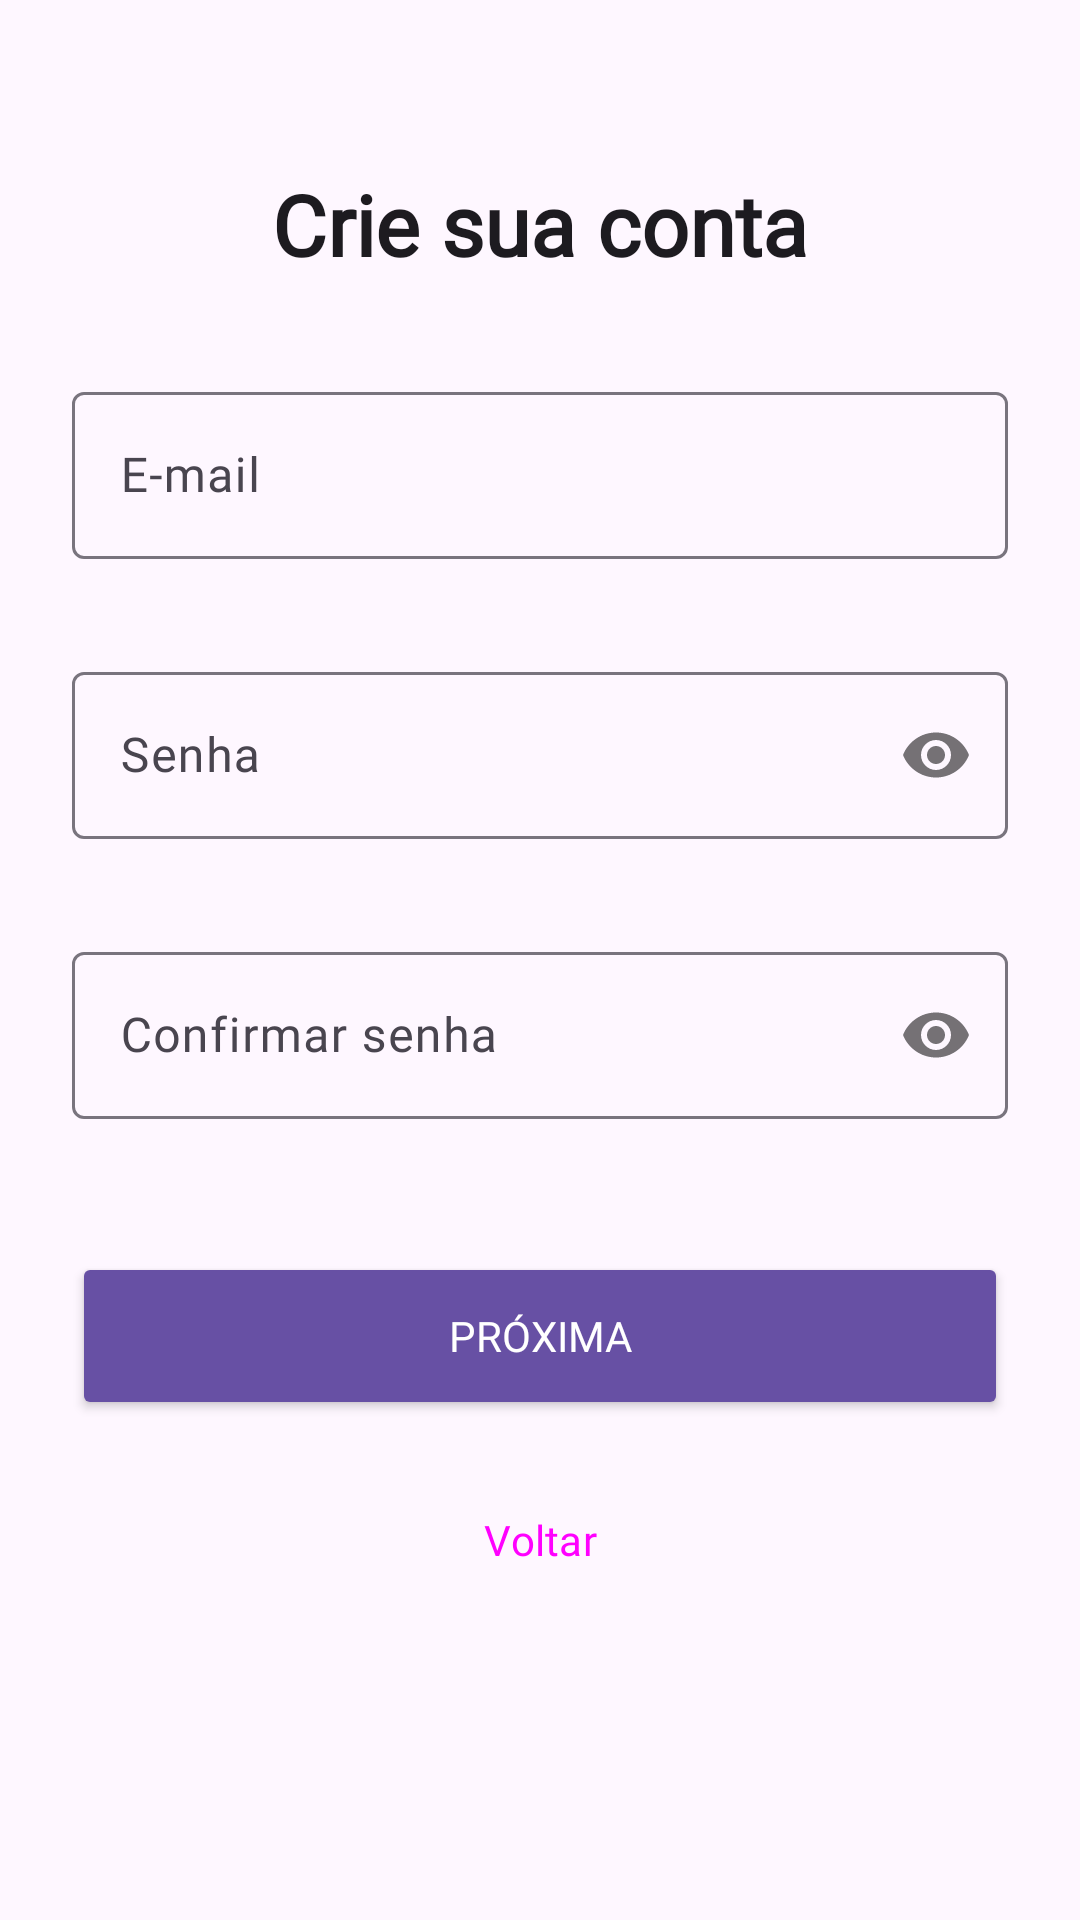

Layout XML and referenced resources for this Android screen:
<!-- AndroidManifest.xml: application theme Theme.Trocabook -->
<!-- res/layout/activity_criar_senha.xml -->
<?xml version="1.0" encoding="utf-8"?>
<ScrollView xmlns:android="http://schemas.android.com/apk/res/android"
    xmlns:app="http://schemas.android.com/apk/res-auto"
    android:layout_width="match_parent"
    android:layout_height="match_parent"
    android:fitsSystemWindows="true"
    android:background="?android:attr/colorBackground">

    <LinearLayout
        android:layout_width="match_parent"
        android:layout_height="wrap_content"
        android:orientation="vertical"
        android:padding="24dp"
        android:gravity="center_horizontal">

        <TextView
            android:layout_width="wrap_content"
            android:layout_height="wrap_content"
            android:text="Crie sua conta"
            android:textSize="28sp"
            android:textStyle="bold"
            android:fontFamily="@font/manrope_bold"
            android:textColor="?attr/colorOnSurface"
            android:layout_marginTop="32dp"
            android:layout_marginBottom="32dp" />

        <com.google.android.material.textfield.TextInputLayout
            android:id="@+id/layoutEmail"
            style="@style/Widget.Material3.TextInputLayout.OutlinedBox"
            android:layout_width="match_parent"
            android:layout_height="wrap_content"
            android:layout_marginBottom="12dp"
            app:errorEnabled="true">
            <com.google.android.material.textfield.TextInputEditText
                android:id="@+id/editEmail"
                android:layout_width="match_parent"
                android:layout_height="wrap_content"
                android:hint="E-mail"
                android:fontFamily="@font/manrope_regular"
                android:textColor="?attr/colorOnSurface"
                android:inputType="textEmailAddress" />
        </com.google.android.material.textfield.TextInputLayout>

        <com.google.android.material.textfield.TextInputLayout
            android:id="@+id/layoutSenha"
            style="@style/Widget.Material3.TextInputLayout.OutlinedBox"
            android:layout_width="match_parent"
            android:layout_height="wrap_content"
            android:layout_marginBottom="12dp"
            app:errorEnabled="true"
            app:passwordToggleEnabled="true">
            <com.google.android.material.textfield.TextInputEditText
                android:id="@+id/editSenha"
                android:layout_width="match_parent"
                android:layout_height="wrap_content"
                android:hint="Senha"
                android:fontFamily="@font/manrope_regular"
                android:textColor="?attr/colorOnSurface"
                android:inputType="textPassword" />
        </com.google.android.material.textfield.TextInputLayout>

        <com.google.android.material.textfield.TextInputLayout
            android:id="@+id/layoutConfirmaSenha"
            style="@style/Widget.Material3.TextInputLayout.OutlinedBox"
            android:layout_width="match_parent"
            android:layout_height="wrap_content"
            android:layout_marginBottom="24dp"
            app:errorEnabled="true"
            app:passwordToggleEnabled="true">
            <com.google.android.material.textfield.TextInputEditText
                android:id="@+id/editConfirmaSenha"
                android:layout_width="match_parent"
                android:layout_height="wrap_content"
                android:hint="Confirmar senha"
                android:fontFamily="@font/manrope_regular"
                android:textColor="?attr/colorOnSurface"
                android:inputType="textPassword" />
        </com.google.android.material.textfield.TextInputLayout>

        <Button
            android:id="@+id/btnProxima"
            android:layout_width="match_parent"
            android:layout_height="56dp"
            android:text="PRÓXIMA"
            android:fontFamily="@font/manrope_bold"
            app:backgroundTint="?attr/colorPrimary"
            android:textColor="?attr/colorOnPrimary" />

        <Button
            android:id="@+id/btnVoltarCadastro"
            style="@style/Widget.Material3.Button.TextButton"
            android:layout_width="wrap_content"
            android:layout_height="wrap_content"
            android:layout_marginTop="16dp"
            android:fontFamily="@font/manrope_semibold"
            android:text="Voltar" />

    </LinearLayout>
</ScrollView>
<!-- resources referenced by this layout -->
<resources>
  <style name="Theme.Trocabook" parent="Base.Theme.Trocabook" />
  <style name="Base.Theme.Trocabook" parent="Theme.Material3.DayNight.NoActionBar">
          
          
      </style>
</resources>
